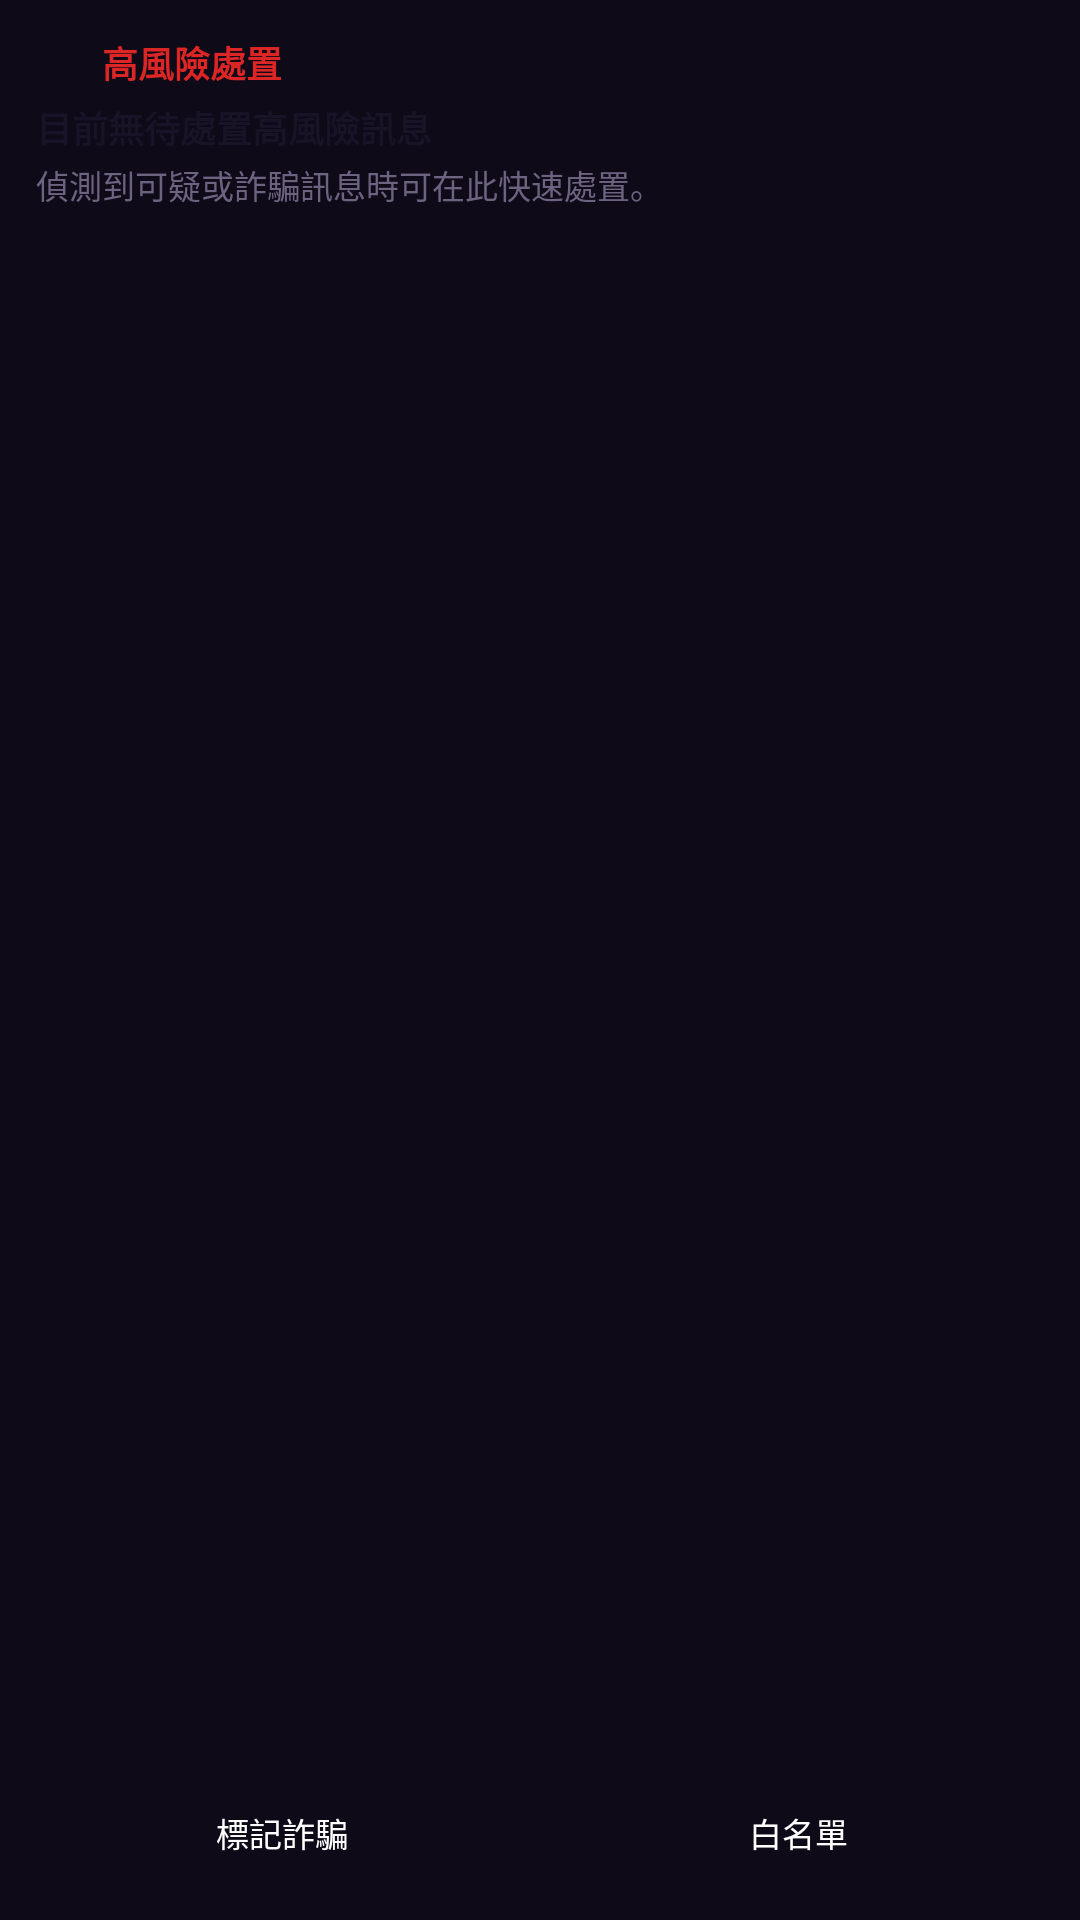

Android layout source for this screen:
<!-- AndroidManifest.xml: application theme Theme.PhantomCheck -->
<!-- res/layout/widget_risk_action.xml -->
<?xml version="1.0" encoding="utf-8"?>
<LinearLayout xmlns:android="http://schemas.android.com/apk/res/android"
    android:id="@+id/widget_root"
    android:layout_width="match_parent"
    android:layout_height="match_parent"
    android:background="@drawable/widget_stats_bg"
    android:orientation="vertical"
    android:padding="12dp">

    <LinearLayout
        android:layout_width="match_parent"
        android:layout_height="wrap_content"
        android:gravity="center_vertical"
        android:orientation="horizontal">

        <ImageView
            android:layout_width="16dp"
            android:layout_height="16dp"
            android:layout_marginEnd="6dp"
            android:contentDescription="@string/widget_risk_action_s_df9163"
            android:src="@drawable/ic_stat_phantom"
            android:tint="@color/widget_scam" />

        <TextView
            android:id="@+id/widget_risk_header"
            android:layout_width="0dp"
            android:layout_height="wrap_content"
            android:layout_weight="1"
            android:ellipsize="end"
            android:maxLines="1"
            android:text="@string/widget_risk_action_s_569e47"
            android:textColor="@color/widget_scam"
            android:textSize="12sp"
            android:textStyle="bold" />
    </LinearLayout>

    <TextView
        android:id="@+id/widget_risk_sender"
        android:layout_width="match_parent"
        android:layout_height="wrap_content"
        android:layout_marginTop="4dp"
        android:ellipsize="end"
        android:maxLines="1"
        android:text="@string/widget_risk_s_27826a"
        android:textColor="@color/widget_text_primary"
        android:textSize="12sp"
        android:textStyle="bold" />

    <TextView
        android:id="@+id/widget_risk_preview"
        android:layout_width="match_parent"
        android:layout_height="0dp"
        android:layout_marginTop="2dp"
        android:layout_weight="1"
        android:ellipsize="end"
        android:maxLines="2"
        android:text="@string/widget_risk_s_234a08"
        android:textColor="@color/widget_text_secondary"
        android:textSize="11sp" />

    <LinearLayout
        android:id="@+id/widget_risk_actions_row"
        android:layout_width="match_parent"
        android:layout_height="wrap_content"
        android:layout_marginTop="6dp"
        android:orientation="horizontal">

        <Button
            android:id="@+id/widget_btn_mark_scam"
            style="?android:attr/buttonBarButtonStyle"
            android:layout_width="0dp"
            android:layout_height="34dp"
            android:layout_marginEnd="4dp"
            android:layout_weight="1"
            android:backgroundTint="@color/widget_scam"
            android:ellipsize="end"
            android:maxLines="1"
            android:paddingHorizontal="6dp"
            android:paddingVertical="0dp"
            android:text="@string/widget_risk_action_s_68032d"
            android:textColor="#FFFFFF"
            android:textSize="11sp" />

        <Button
            android:id="@+id/widget_btn_whitelist"
            style="?android:attr/buttonBarButtonStyle"
            android:layout_width="0dp"
            android:layout_height="34dp"
            android:layout_marginStart="4dp"
            android:layout_weight="1"
            android:backgroundTint="@color/widget_accent"
            android:ellipsize="end"
            android:maxLines="1"
            android:paddingHorizontal="6dp"
            android:paddingVertical="0dp"
            android:text="@string/memory_chip_whitelist"
            android:textColor="#FFFFFF"
            android:textSize="11sp" />
    </LinearLayout>
</LinearLayout>
<!-- resources referenced by this layout -->
<resources>
  <color name="widget_accent">#5B21B6</color>
  <color name="widget_scam">#DC2626</color>
  <color name="widget_text_primary">#181326</color>
  <color name="widget_text_secondary">#6B6380</color>
  <string name="memory_chip_whitelist">白名單</string>
  <string name="widget_risk_action_s_569e47">高風險處置</string>
  <string name="widget_risk_action_s_68032d">標記詐騙</string>
  <string name="widget_risk_action_s_df9163">風險警示</string>
  <string name="widget_risk_s_234a08">偵測到可疑或詐騙訊息時可在此快速處置。</string>
  <string name="widget_risk_s_27826a">目前無待處置高風險訊息</string>
  <style name="Theme.PhantomCheck" parent="android:Theme.Material.NoActionBar">
          
          <item name="android:windowBackground">@color/phantom_window_bg</item>
          <item name="android:colorBackground">@color/phantom_window_bg</item>
          
          <item name="android:windowAnimationStyle">@style/PhantomWindowAnimation</item>
      </style>
  <color name="phantom_window_bg">#FF0E0A18</color>
  <style name="PhantomWindowAnimation" parent="@android:style/Animation.Activity">
          <item name="android:activityOpenEnterAnimation">@anim/phantom_open_enter</item>
          <item name="android:activityOpenExitAnimation">@anim/phantom_open_exit</item>
          <item name="android:activityCloseEnterAnimation">@anim/phantom_close_enter</item>
          <item name="android:activityCloseExitAnimation">@anim/phantom_close_exit</item>
      </style>
</resources>
